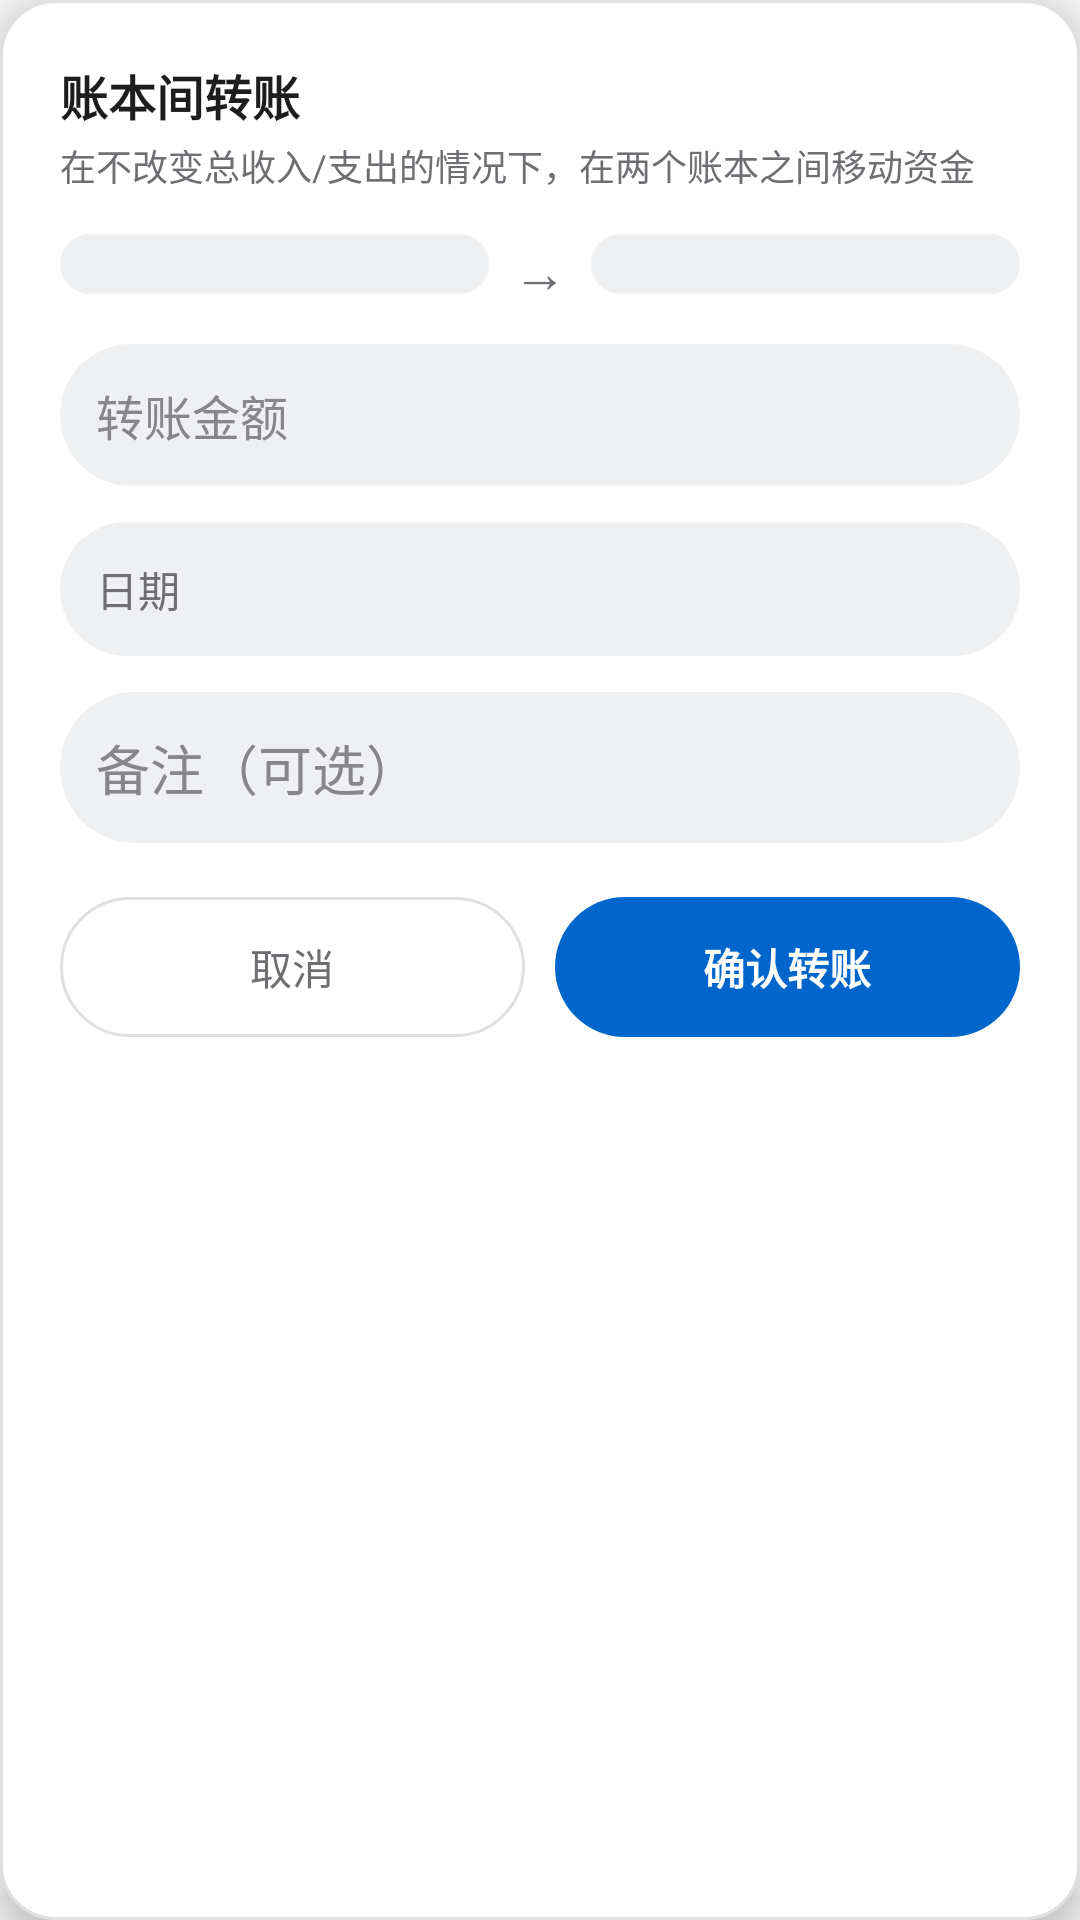

Reconstruct the res/layout file that produces this screen, plus the resources it refers to.
<!-- AndroidManifest.xml: application theme AppTheme -->
<!-- res/layout/dialog_transfer.xml -->
<?xml version="1.0" encoding="utf-8"?>
<LinearLayout xmlns:android="http://schemas.android.com/apk/res/android"
    android:layout_width="match_parent"
    android:layout_height="wrap_content"
    android:orientation="vertical"
    android:background="@drawable/bg_card"
    android:elevation="6dp"
    android:padding="20dp">

    <TextView android:id="@+id/tv_tr_title"
        android:layout_width="wrap_content" android:layout_height="wrap_content"
        android:text="账本间转账" android:textSize="16sp" android:textStyle="bold"
        android:textColor="@color/text_main" />

    <TextView
        android:layout_width="wrap_content" android:layout_height="wrap_content"
        android:text="在不改变总收入/支出的情况下，在两个账本之间移动资金"
        android:textSize="12sp" android:textColor="@color/text_sub"
        android:layout_marginTop="3dp" />

    <LinearLayout
        android:layout_width="match_parent" android:layout_height="wrap_content"
        android:orientation="horizontal" android:layout_marginTop="14dp">
        <LinearLayout
            android:layout_width="0dp" android:layout_height="wrap_content" android:layout_weight="1"
            android:orientation="vertical">
            <Spinner android:id="@+id/sp_from"
                android:layout_width="match_parent" android:layout_height="wrap_content"
                android:background="@drawable/bg_input" android:padding="10dp" />
        </LinearLayout>
        <TextView
            android:layout_width="wrap_content" android:layout_height="wrap_content"
            android:text="→" android:textSize="18sp" android:textColor="@color/text_sub"
            android:gravity="center" android:paddingStart="8dp" android:paddingEnd="8dp" />
        <LinearLayout
            android:layout_width="0dp" android:layout_height="wrap_content" android:layout_weight="1"
            android:orientation="vertical">
            <Spinner android:id="@+id/sp_to"
                android:layout_width="match_parent" android:layout_height="wrap_content"
                android:background="@drawable/bg_input" android:padding="10dp" />
        </LinearLayout>
    </LinearLayout>

    <EditText android:id="@+id/et_tr_amount"
        android:layout_width="match_parent" android:layout_height="wrap_content"
        android:layout_marginTop="12dp"
        android:background="@drawable/bg_input" android:padding="12dp"
        android:hint="转账金额" android:inputType="numberDecimal"
        android:textSize="16sp" android:textColor="@color/text_main"
        android:textColorHint="@color/icon_gray" />

    <LinearLayout
        android:id="@+id/row_date"
        android:layout_width="match_parent" android:layout_height="wrap_content"
        android:orientation="horizontal" android:gravity="center_vertical"
        android:clickable="true" android:focusable="true"
        android:background="@drawable/bg_input" android:padding="12dp"
        android:layout_marginTop="12dp">
        <TextView android:layout_width="0dp" android:layout_height="wrap_content"
            android:layout_weight="1" android:text="日期" android:textSize="14sp"
            android:textColor="@color/text_sub" />
        <TextView android:id="@+id/tv_tr_date"
            android:layout_width="wrap_content" android:layout_height="wrap_content"
            android:textSize="14sp" android:textStyle="bold"
            android:textColor="@color/primary" />
    </LinearLayout>

    <EditText android:id="@+id/et_tr_note"
        android:layout_width="match_parent" android:layout_height="wrap_content"
        android:layout_marginTop="12dp"
        android:background="@drawable/bg_input" android:padding="12dp"
        android:hint="备注（可选）" android:textColor="@color/text_main"
        android:textColorHint="@color/icon_gray" />

    <LinearLayout
        android:layout_width="match_parent" android:layout_height="wrap_content"
        android:orientation="horizontal" android:gravity="center_vertical"
        android:layout_marginTop="18dp">
        <TextView android:id="@+id/btn_tr_cancel"
            android:layout_width="0dp" android:layout_height="wrap_content" android:layout_weight="1"
            android:gravity="center" android:padding="13dp"
            android:text="取消" android:textSize="14sp" android:textColor="@color/text_sub"
            android:background="@drawable/bg_btn_ghost" />
        <TextView android:id="@+id/btn_tr_save"
            android:layout_width="0dp" android:layout_height="wrap_content" android:layout_weight="1"
            android:gravity="center" android:padding="13dp"
            android:text="确认转账" android:textSize="14sp" android:textStyle="bold"
            android:textColor="#FFFFFF" android:background="@drawable/bg_btn_primary"
            android:layout_marginStart="10dp" />
    </LinearLayout>
</LinearLayout>
<!-- resources referenced by this layout -->
<resources>
  <color name="icon_gray">#86868b</color>
  <color name="primary">#0066cc</color>
  <color name="text_main">#1d1d1f</color>
  <color name="text_sub">#6e6e73</color>
  <!-- drawable bg_btn_ghost (drawable) -->
  <?xml version="1.0" encoding="utf-8"?>
  <shape xmlns:android="http://schemas.android.com/apk/res/android"
      android:shape="rectangle">
      <solid android:color="@color/card_bg" />
      <corners android:radius="9999dp" />
      <stroke android:width="1dp" android:color="@color/hairline" />
      
  </shape>
  <!-- drawable bg_btn_primary (drawable) -->
  <?xml version="1.0" encoding="utf-8"?>
  <shape xmlns:android="http://schemas.android.com/apk/res/android"
      android:shape="rectangle">
      <solid android:color="@color/primary" />
      <corners android:radius="9999dp" />
      
  </shape>
  <!-- drawable bg_card (drawable) -->
  <?xml version="1.0" encoding="utf-8"?>
  <shape xmlns:android="http://schemas.android.com/apk/res/android"
      android:shape="rectangle">
      <solid android:color="@color/card_bg" />
      <corners android:radius="18dp" />
      <stroke android:width="1dp" android:color="@color/hairline" />
      
  </shape>
  <!-- drawable bg_input (drawable) -->
  <?xml version="1.0" encoding="utf-8"?>
  <shape xmlns:android="http://schemas.android.com/apk/res/android"
      android:shape="rectangle">
      <solid android:color="@color/chip_bg" />
      <corners android:radius="9999dp" />
      
  </shape>
  <style name="AppTheme" parent="@android:style/Theme.Material.Light.NoActionBar">
          <item name="android:colorPrimary">@color/primary</item>
          <item name="android:colorPrimaryDark">@color/primary_dark</item>
          <item name="android:colorAccent">@color/primary</item>
          <item name="android:statusBarColor">@color/page_bg</item>
          <item name="android:navigationBarColor">@color/page_bg</item>
          <item name="android:windowBackground">@color/page_bg</item>
          <item name="android:windowLightStatusBar">true</item>
          <item name="android:windowLightNavigationBar">true</item>
      </style>
  <color name="card_bg">#ffffff</color>
  <color name="hairline">#e0e0e0</color>
  <color name="chip_bg">#eef0f2</color>
  <color name="primary_dark">#004a99</color>
  <color name="page_bg">#f5f5f7</color>
</resources>
